Run: headless pygame with SDL's dummy video driver; simulated clock (each Clock.tick advances the game by its frame time, no real sleeping); random seed 0; keys injected as events and as key.get_pressed() state; no mouse input.
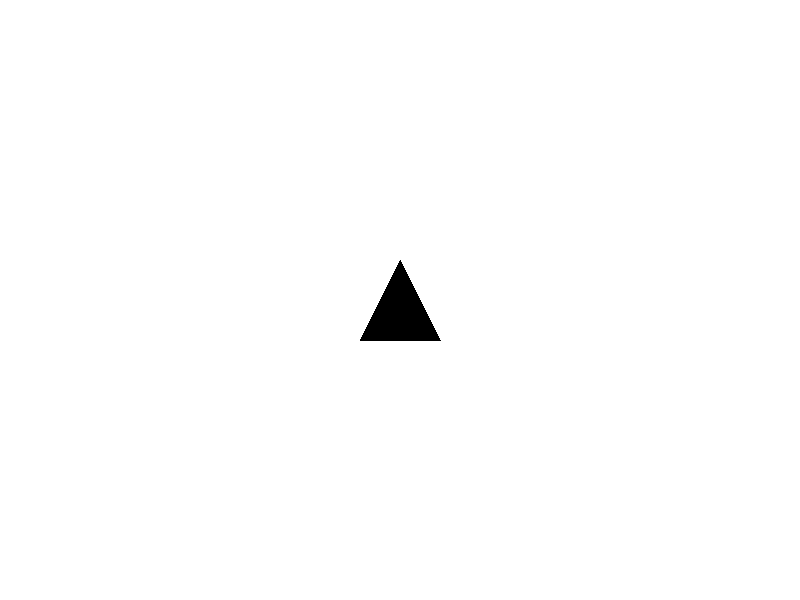
Frame 1 of 4 · flips 1–60 · no input
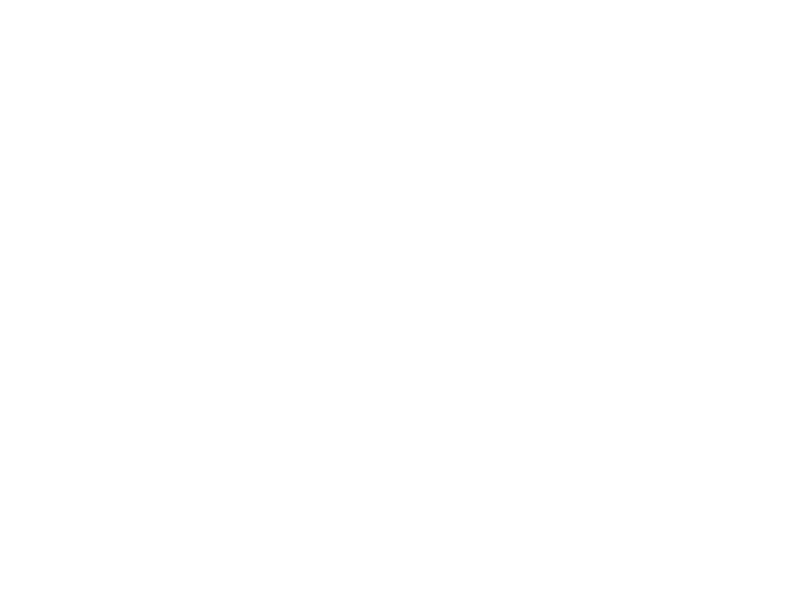
Frame 2 of 4 · flips 61–180 · tapped SPACE, RETURN · held RIGHT (→), D
Frame 3 of 4 · flips 181–300 · held DOWN (↓), S · screen unchanged from frame 2, image omitted
Frame 4 of 4 · flips 301–420 · held LEFT (←), A, UP (↑), W · screen same as frame 1, image omitted

The pygame program that drew these frames:

import pygame
import sys
import math

pygame.init()

WIDTH, HEIGHT = 800, 600
screen = pygame.display.set_mode((WIDTH, HEIGHT))
clock = pygame.time.Clock()

# 最初の画面更新（←これがあると切り替えが確実に見える）
screen.fill((255, 255, 255))
pygame.display.update()

# キャラ位置と設定
x = WIDTH // 2
y = HEIGHT // 2
speed = 5
angle = 0
size = 40

def rotate_point(px, py, cx, cy, ang):
    rad = math.radians(ang)
    dx = px - cx
    dy = py - cy
    nx = dx * math.cos(rad) - dy * math.sin(rad)
    ny = dx * math.sin(rad) + dy * math.cos(rad)
    return (int(cx + nx), int(cy + ny))

# runningで制御できるように変更（これ使っても使わなくてもOK）
running = True
while running:
    for event in pygame.event.get():
        if event.type == pygame.QUIT:
            running = False  # ループ終了制御

    keys = pygame.key.get_pressed()

    if keys[pygame.K_LEFT]:
        x -= speed
    if keys[pygame.K_RIGHT]:
        x += speed
    if keys[pygame.K_a]:
        angle += 4
    if keys[pygame.K_d]:
        angle -= 4

    # 三角形（上・左下・右下）
    p1 = (x, y - size)
    p2 = (x - size, y + size)
    p3 = (x + size, y + size)

    rp1 = rotate_point(*p1, x, y, angle)
    rp2 = rotate_point(*p2, x, y, angle)
    rp3 = rotate_point(*p3, x, y, angle)

    screen.fill((255, 255, 255))  # 白背景
    pygame.draw.polygon(screen, (0, 0, 0), [rp1, rp2, rp3])  # 黒三角

    pygame.display.update()
    clock.tick(60)

pygame.quit()
sys.exit()
